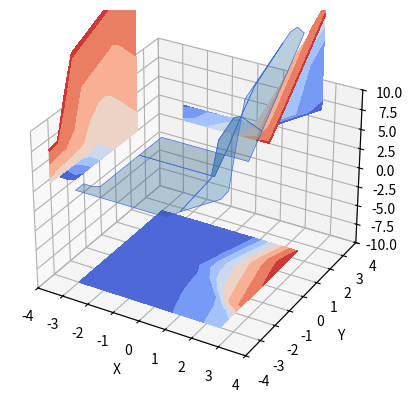

Source code (Python):
import matplotlib.pyplot as plt
import numpy as np

from mpl_toolkits.mplot3d import axes3d

ax = plt.figure().add_subplot(projection='3d')


def Sigmoid(x):
       return 1/(1+np.exp(-x))

def Relu(x):
       return np.maximum(0,x)
def MSE(y,t):
       return (y - t)**2/np.size(y)#t是正确的标签
def CEE(y,t):
       return -np.sum(t*np.log(y)+(1-t)*np.log(1-y))/len(y)##y的值在0-1之间


def Get_Test_Data(delta):
       x = y = np.arange(-3.0, 3.0, delta)
       X, Y = np.meshgrid(x, y)

       W1 = np.array([1,-3,5]).reshape(3, 1, 1)
       W11= np.array([0.2,4,6]).reshape(3, 1, 1)
       b1 = np.array([0.1,0.2,0.3]).reshape(3, 1, 1)
       W2 = np.array([[1,-4],[2,5],[3,6]])
       b2 = np.array([1,0.2])
       W3 = np.array([2.0,-1])
       b3 = np.array([0.2])


       a1 = W1*X+W11*Y+b1
       Z1 = Relu(a1)
       a2 = np.tensordot(W2, Z1, axes=(0, 0)) + b2.reshape(-1, 1, 1)
       Z2 =  Relu(a2)

       a3 = np.tensordot(W3, Z2, axes=(0, 0)) + b3
       Z =  Relu(a3)
       return X, Y, Z




X, Y, Z = Get_Test_Data(0.5)

# Plot the 3D surface
ax.plot_surface(X, Y, Z, edgecolor='royalblue', lw=0.5, rstride=8, cstride=8,
                alpha=0.3)

# Plot projections of the contours for each dimension.  By choosing offsets
# that match the appropriate axes limits, the projected contours will sit on
# the 'walls' of the graph
ax.contourf(X, Y, Z, zdir='z', offset=-10, cmap='coolwarm')
ax.contourf(X, Y, Z, zdir='x', offset=-4, cmap='coolwarm')
ax.contourf(X, Y, Z, zdir='y', offset=4, cmap='coolwarm')

ax.set(xlim=(-4, 4), ylim=(-4, 4), zlim=(-10,10),
       xlabel='X', ylabel='Y', zlabel='Z')

plt.show()



